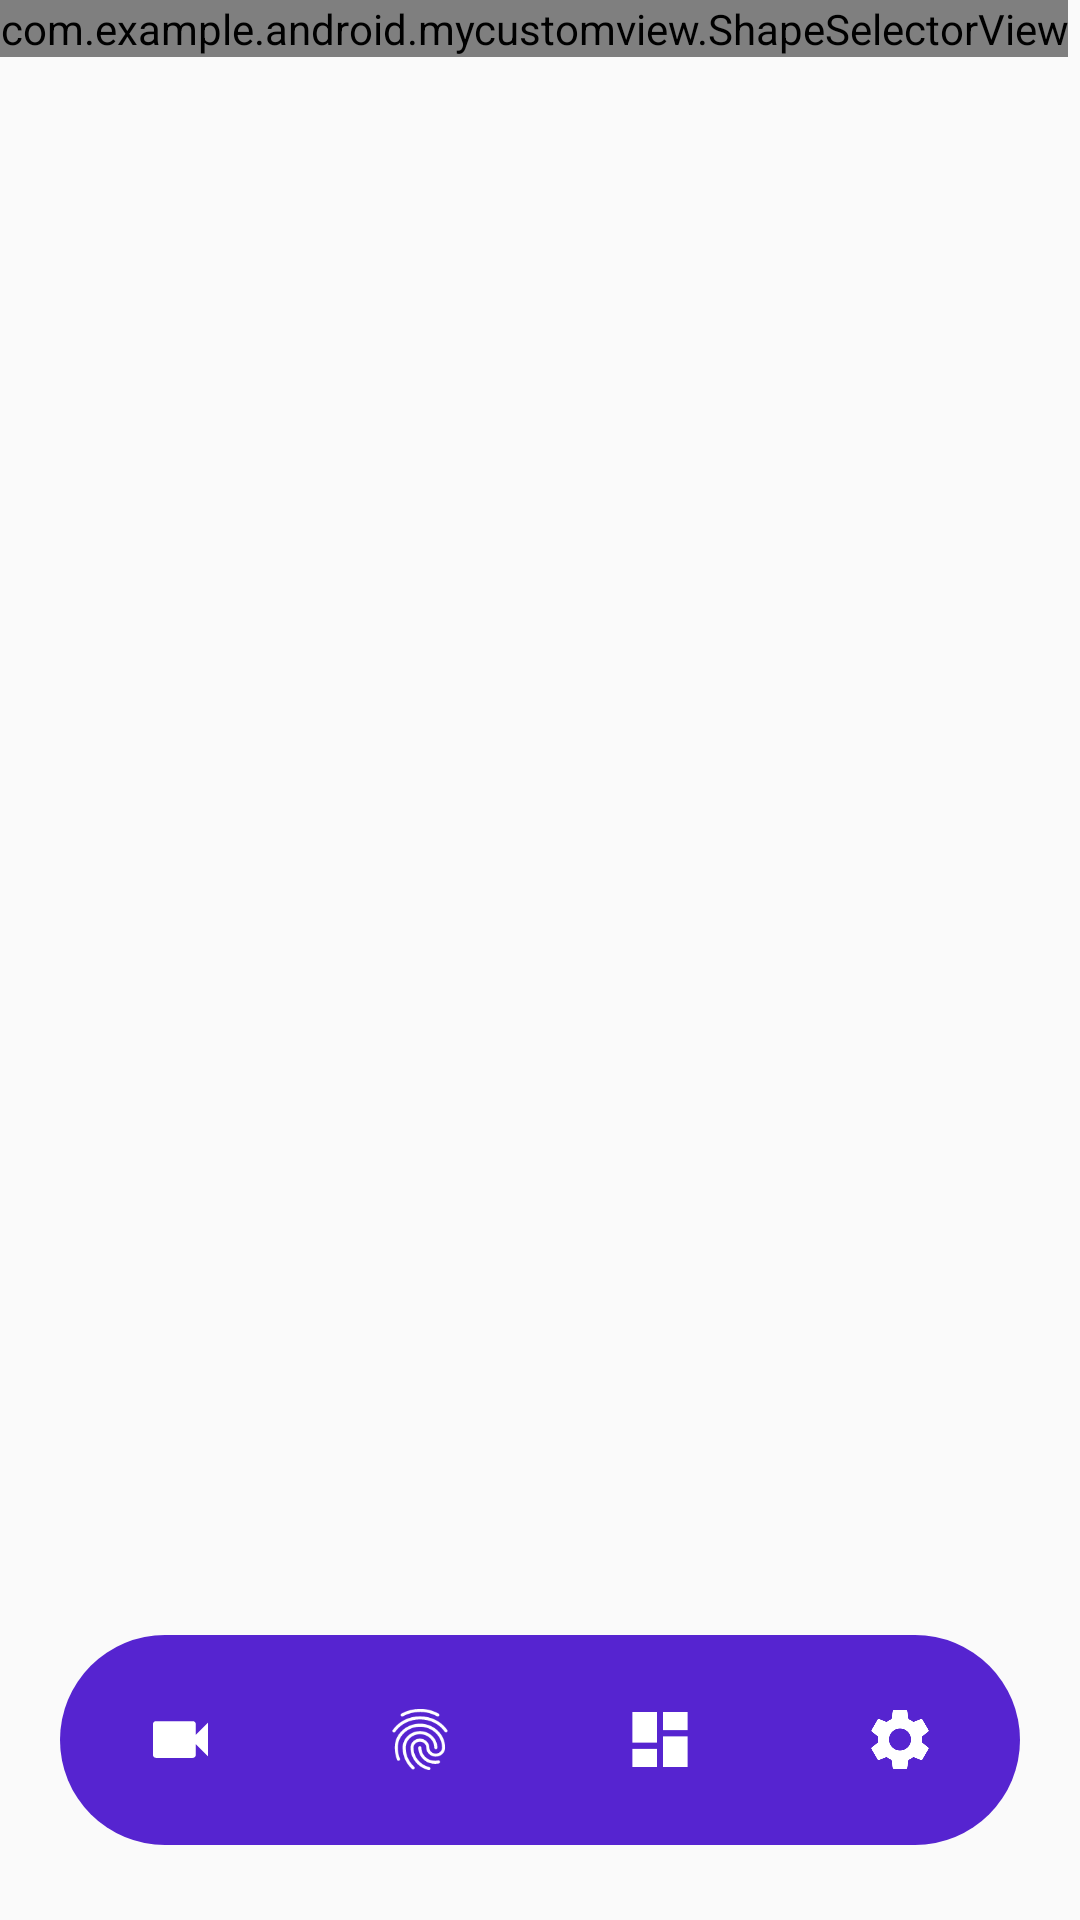

This screen was rendered from an Android layout file. Write that file and the resources it references.
<!-- AndroidManifest.xml: application theme AppActivityTheme -->
<!-- res/layout/activity_main.xml -->
<?xml version="1.0" encoding="utf-8"?>
<LinearLayout xmlns:android="http://schemas.android.com/apk/res/android"
    xmlns:card_view="http://schemas.android.com/apk/res-auto"
    xmlns:tools="http://schemas.android.com/tools"
    android:layout_width="match_parent"
    android:layout_height="match_parent"
    android:orientation="vertical">













    <RelativeLayout
        android:layout_width="match_parent"
        android:layout_height="0dp"
        android:layout_weight="1"
        android:id="@+id/custom_view"
        >

        <com.example.android.mycustomview.ShapeSelectorView
            android:id="@+id/shapeSelector"
            android:layout_width="wrap_content"
            android:layout_height="wrap_content"
            android:layout_alignParentStart="true"
            android:layout_alignParentTop="true"
            android:layout_marginTop="0dp"
            card_view:displayShapeName="true"
            card_view:shapeColor="#BC60D2EA" />

    </RelativeLayout>

    <LinearLayout
        android:layout_width="match_parent"
        android:id="@+id/user_controls"
        android:layout_height="70dp"
        android:layout_alignBottom="@id/custom_view"
        android:layout_marginTop="20dp"
        android:layout_marginBottom="25dp"
        android:layout_marginLeft="20dp"
        android:layout_marginRight="20dp"
        android:orientation="horizontal"
        android:background="@drawable/curved_rectangle" >

        <ImageView
            android:id="@+id/recordImageView"
            android:layout_width="35dp"
            android:layout_height="35dp"
            android:layout_weight="1"
            android:layout_gravity="center"
            card_view:srcCompat="@drawable/ic_baseline_videocam_24" />

        <ImageView
            android:id="@+id/touchImageView"
            android:layout_width="35dp"
            android:layout_height="35dp"
            android:layout_weight="1"
            android:layout_gravity="center"
            card_view:srcCompat="@drawable/ic_baseline_fingerprint_24" />

        <ImageView
            android:id="@+id/dashboardImageView"
            android:layout_width="35dp"
            android:layout_height="35dp"
            android:layout_weight="1"
            android:layout_gravity="center"
            card_view:srcCompat="@drawable/ic_baseline_dashboard_24" />

        <ImageView
            android:id="@+id/settingsImageView"
            android:layout_width="35dp"
            android:layout_height="35dp"
            android:layout_weight="1"
            android:layout_gravity="center"
            card_view:srcCompat="@drawable/ic_baseline_settings_24" />

    </LinearLayout>

</LinearLayout>
<!-- resources referenced by this layout -->
<resources>
  <!-- drawable curved_rectangle (drawable) -->
  <?xml version="1.0" encoding="utf-8"?>
  <shape
      xmlns:android="http://schemas.android.com/apk/res/android"
      android:shape="rectangle">
  
      
      
      <solid
          android:color="#5624d0">
      </solid>
  
      
      <corners
          android:radius="50dp"   >
      </corners>
  </shape>
  <!-- drawable gradient_shape (drawable) -->
  <?xml version="1.0" encoding="utf-8"?>
  <shape xmlns:android="http://schemas.android.com/apk/res/android"
      android:shape="rectangle" >
      <corners android:radius="10dp" />
      <stroke android:width="1dp" android:color="#0078a5" />
      <gradient
          android:startColor="#0078a5" android:endColor="#0DA6DF"
          android:angle="45"/>
      <padding android:left="8dp" android:top="2dp"
          android:right="8dp" android:bottom="2dp" />
  </shape>
  <!-- drawable ic_baseline_dashboard_24 (drawable) -->
  <vector android:height="24dp" android:tint="#FFFFFF"
      android:viewportHeight="24" android:viewportWidth="24"
      android:width="24dp" xmlns:android="http://schemas.android.com/apk/res/android">
      <group
          android:scaleX="0.7"
          android:scaleY="0.7"
          android:pivotX="12"
          android:pivotY="12">
      <path android:fillColor="@android:color/white" android:pathData="M3,13h8L11,3L3,3v10zM3,21h8v-6L3,15v6zM13,21h8L21,11h-8v10zM13,3v6h8L21,3h-8z"/>
      </group>
  </vector>
  <!-- drawable ic_baseline_fingerprint_24: vector/xml drawable (drawable, 2503 chars, omitted) -->
  <!-- drawable ic_baseline_settings_24 (drawable) -->
  <vector android:height="24dp" android:tint="#FFFFFF"
      android:viewportHeight="24" android:viewportWidth="24"
      android:width="24dp" xmlns:android="http://schemas.android.com/apk/res/android">
      <group
          android:scaleX="0.7"
          android:scaleY="0.7"
          android:pivotX="12"
          android:pivotY="12">
      <path android:fillColor="@android:color/white" android:pathData="M19.14,12.94c0.04,-0.3 0.06,-0.61 0.06,-0.94c0,-0.32 -0.02,-0.64 -0.07,-0.94l2.03,-1.58c0.18,-0.14 0.23,-0.41 0.12,-0.61l-1.92,-3.32c-0.12,-0.22 -0.37,-0.29 -0.59,-0.22l-2.39,0.96c-0.5,-0.38 -1.03,-0.7 -1.62,-0.94L14.4,2.81c-0.04,-0.24 -0.24,-0.41 -0.48,-0.41h-3.84c-0.24,0 -0.43,0.17 -0.47,0.41L9.25,5.35C8.66,5.59 8.12,5.92 7.63,6.29L5.24,5.33c-0.22,-0.08 -0.47,0 -0.59,0.22L2.74,8.87C2.62,9.08 2.66,9.34 2.86,9.48l2.03,1.58C4.84,11.36 4.8,11.69 4.8,12s0.02,0.64 0.07,0.94l-2.03,1.58c-0.18,0.14 -0.23,0.41 -0.12,0.61l1.92,3.32c0.12,0.22 0.37,0.29 0.59,0.22l2.39,-0.96c0.5,0.38 1.03,0.7 1.62,0.94l0.36,2.54c0.05,0.24 0.24,0.41 0.48,0.41h3.84c0.24,0 0.44,-0.17 0.47,-0.41l0.36,-2.54c0.59,-0.24 1.13,-0.56 1.62,-0.94l2.39,0.96c0.22,0.08 0.47,0 0.59,-0.22l1.92,-3.32c0.12,-0.22 0.07,-0.47 -0.12,-0.61L19.14,12.94zM12,15.6c-1.98,0 -3.6,-1.62 -3.6,-3.6s1.62,-3.6 3.6,-3.6s3.6,1.62 3.6,3.6S13.98,15.6 12,15.6z"/>
      </group>
  </vector>
  <!-- drawable ic_baseline_videocam_24 (drawable) -->
  <vector android:height="24dp" android:tint="#FFFFFF"
      android:viewportHeight="24" android:viewportWidth="24"
      android:width="24dp" xmlns:android="http://schemas.android.com/apk/res/android">
      <group
          android:scaleX="0.7"
          android:scaleY="0.7"
          android:pivotX="12"
          android:pivotY="12">
      <path android:fillColor="@android:color/white"
          android:pathData="M17,10.5V7c0,-0.55 -0.45,-1 -1,-1H4c-0.55,0 -1,0.45 -1,1v10c0,0.55 0.45,1 1,1h12c0.55,0 1,-0.45 1,-1v-3.5l4,4v-11l-4,4z"/>
      </group>
  </vector>
  <style name="AppActivityTheme" parent="Theme.AppCompat.Light.NoActionBar">
          <item name="colorPrimary">@color/white</item>
          <item name="colorPrimaryDark">@color/white</item>
          <item name="colorAccent">@color/white</item>
          <item name="android:statusBarColor">@color/white</item>
  
      </style>
  <color name="white">#FFFFFFFF</color>
</resources>
